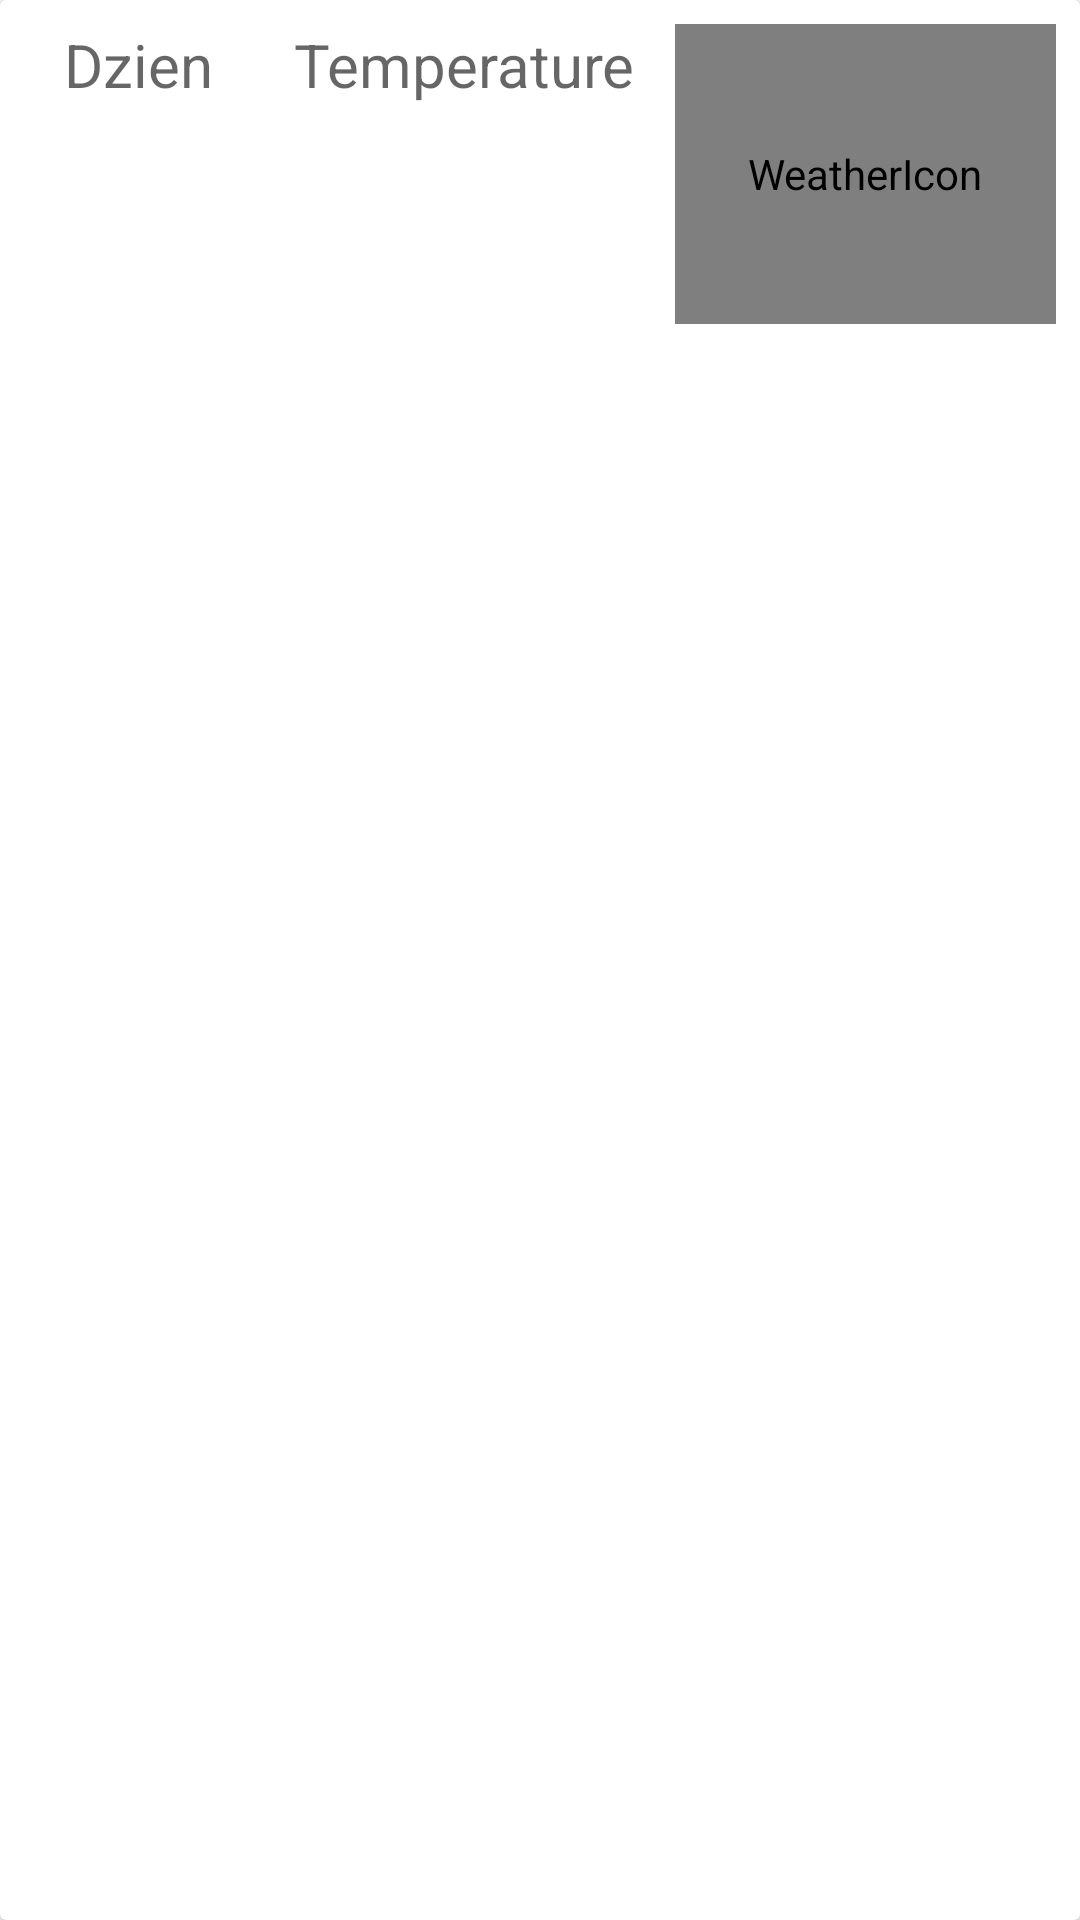

Android layout source for this screen:
<!-- AndroidManifest.xml: application theme Theme.AplikacjaPogodowa -->
<!-- res/layout/days_row.xml -->
<?xml version="1.0" encoding="utf-8"?>
<androidx.cardview.widget.CardView xmlns:android="http://schemas.android.com/apk/res/android"
    xmlns:tools="http://schemas.android.com/tools"
    android:id="@+id/linear"
    android:layout_width="match_parent"
    android:layout_height="wrap_content"
    android:layout_marginStart="8dp"
    android:layout_marginTop="8dp"
    android:layout_marginEnd="8dp">

    <LinearLayout
        android:layout_width="match_parent"
        android:layout_height="match_parent"
        android:layout_gravity="center_vertical"
        android:padding="8dp">

        <TextView
            android:id="@+id/dzien"
            android:layout_width="wrap_content"
            android:layout_height="wrap_content"
            android:layout_weight="1"
            android:hint="@string/dzien"
            android:textAlignment="center"
            android:textSize="20sp" />

        <TextView
            android:id="@+id/Temperature_days"
            android:layout_width="wrap_content"
            android:layout_height="wrap_content"
            android:layout_weight="1"
            android:hint="Temperature"
            android:textAlignment="center"
            android:textSize="20sp" />


        <com.android.volley.toolbox.NetworkImageView
            android:id="@+id/WeatherIconDays"
            android:layout_width="100dp"
            android:layout_height="100dp"
            android:layout_weight="1"
            android:contentDescription="@string/WeatherIcon"
            tools:src="@drawable/temp" />

    </LinearLayout>

</androidx.cardview.widget.CardView>
<!-- resources referenced by this layout -->
<resources>
  <string name="WeatherIcon">WeatherIcon</string>
  <string name="dzien">Dzien</string>
  <style name="Theme.AplikacjaPogodowa" parent="Theme.MaterialComponents.DayNight.NoActionBar">
          
          <item name="colorPrimary">@color/purple_500</item>
          <item name="colorPrimaryVariant">@color/purple_700</item>
          <item name="colorOnPrimary">@color/white</item>
          
          <item name="colorSecondary">@color/teal_200</item>
          <item name="colorSecondaryVariant">@color/teal_700</item>
          <item name="colorOnSecondary">@color/black</item>
          
          <item name="android:statusBarColor" tools:targetApi="l">?attr/colorPrimaryVariant</item>
          
      </style>
  <!-- not gathered from this repository: default colours our renderer supplied (Android Studio template values) -->
  <color name="purple_500">#FF6200EE</color>
  <color name="purple_700">#FF3700B3</color>
  <color name="teal_200">#FF03DAC5</color>
  <color name="teal_700">#FF018786</color>
  <color name="black">#FF000000</color>
  <color name="white">#FFFFFFFF</color>
</resources>
